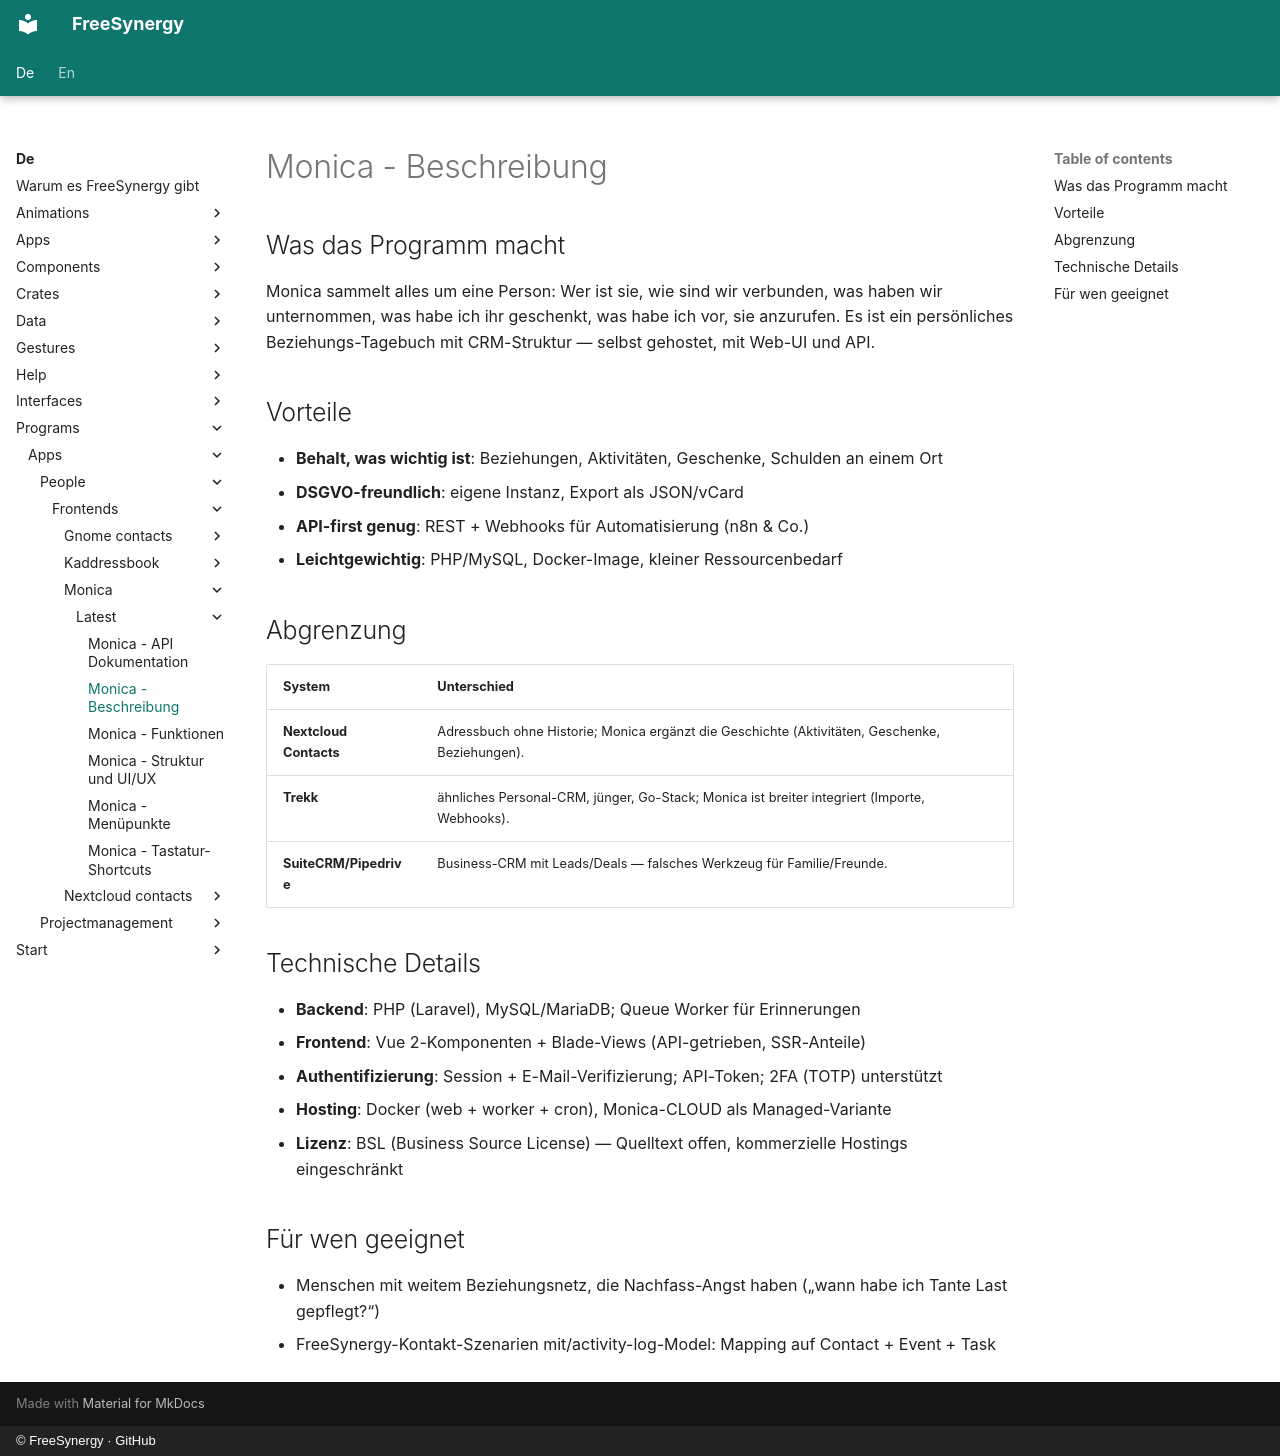

repository: FreeSynergy/fs-documentation · page: de/programs/apps/people/frontends/monica/latest/description/index.html · generator: mkdocs · copyright: © FreeSynergy · GitHub

# Monica - Beschreibung

## Was das Programm macht

Monica sammelt alles um eine Person: Wer ist sie, wie sind wir verbunden, was haben wir unternommen, was habe ich ihr geschenkt, was habe ich vor, sie anzurufen. Es ist ein persönliches Beziehungs-Tagebuch mit CRM-Struktur — selbst gehostet, mit Web-UI und API.

## Vorteile

- **Behalt, was wichtig ist**: Beziehungen, Aktivitäten, Geschenke, Schulden an einem Ort
- **DSGVO-freundlich**: eigene Instanz, Export als JSON/vCard
- **API-first genug**: REST + Webhooks für Automatisierung (n8n & Co.)
- **Leichtgewichtig**: PHP/MySQL, Docker-Image, kleiner Ressourcenbedarf

## Abgrenzung

| System | Unterschied |
|--------|-------------|
| **Nextcloud Contacts** | Adressbuch ohne Historie; Monica ergänzt die Geschichte (Aktivitäten, Geschenke, Beziehungen). |
| **Trekk** | ähnliches Personal-CRM, jünger, Go-Stack; Monica ist breiter integriert (Importe, Webhooks). |
| **SuiteCRM/Pipedrive** | Business-CRM mit Leads/Deals — falsches Werkzeug für Familie/Freunde. |

## Technische Details

- **Backend**: PHP (Laravel), MySQL/MariaDB; Queue Worker für Erinnerungen
- **Frontend**: Vue 2-Komponenten + Blade-Views (API-getrieben, SSR-Anteile)
- **Authentifizierung**: Session + E-Mail-Verifizierung; API-Token; 2FA (TOTP) unterstützt
- **Hosting**: Docker (web + worker + cron), Monica-CLOUD als Managed-Variante
- **Lizenz**: BSL (Business Source License) — Quelltext offen, kommerzielle Hostings eingeschränkt

## Für wen geeignet

- Menschen mit weitem Beziehungsnetz, die Nachfass-Angst haben („wann habe ich Tante Last gepflegt?“)
- FreeSynergy-Kontakt-Szenarien mit/activity-log-Model: Mapping auf Contact + Event + Task
